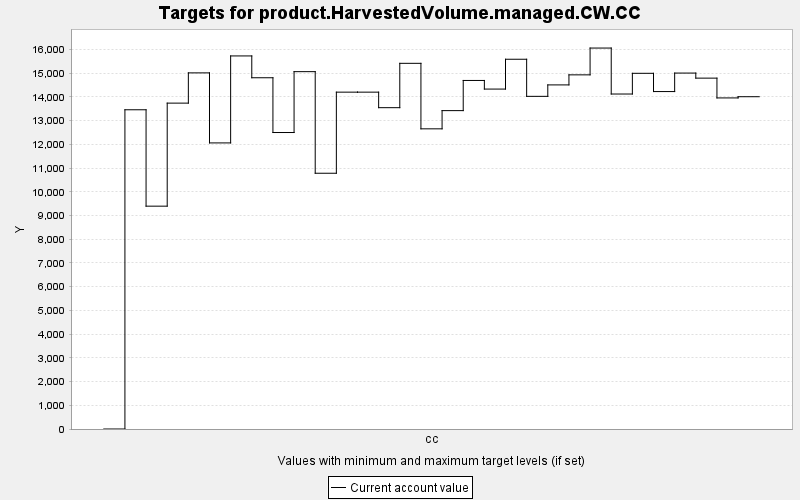

Data behind this chart, as committed beside it:
TARGET, PERIOD, YEAR, PERIODWIDTH, MINIMUM, MAXIMUM, MINWEIGHT, MAXWEIGHT, CURRENT, SUMMARY
product.HarvestedVolume.managed.CW.CC, 0, 0, 10.0, 0.0, 10000, 1.0, 1.0, 0.0, 0.0
product.HarvestedVolume.managed.CW.CC, 1, 10, 10.0, 0.0, 10000, 1.0, 1.0, 13461, 0.0
product.HarvestedVolume.managed.CW.CC, 2, 20, 10.0, 0.0, 10000, 1.0, 1.0, 9397, 0.0
product.HarvestedVolume.managed.CW.CC, 3, 30, 10.0, 0.0, 10000, 1.0, 1.0, 13742, 0.0
product.HarvestedVolume.managed.CW.CC, 4, 40, 10.0, 0.0, 10000, 1.0, 1.0, 15017, 0.0
product.HarvestedVolume.managed.CW.CC, 5, 50, 10.0, 0.0, 10000, 1.0, 1.0, 12064, 0.0
product.HarvestedVolume.managed.CW.CC, 6, 60, 10.0, 0.0, 10000, 1.0, 1.0, 15732, 0.0
product.HarvestedVolume.managed.CW.CC, 7, 70, 10.0, 0.0, 10000, 1.0, 1.0, 14811, 0.0
product.HarvestedVolume.managed.CW.CC, 8, 80, 10.0, 0.0, 10000, 1.0, 1.0, 12502, 0.0
product.HarvestedVolume.managed.CW.CC, 9, 90, 10.0, 0.0, 10000, 1.0, 1.0, 15068, 0.0
product.HarvestedVolume.managed.CW.CC, 10, 100, 10.0, 0.0, 10000, 1.0, 1.0, 10785, 0.0
product.HarvestedVolume.managed.CW.CC, 11, 110, 10.0, 0.0, 10000, 1.0, 1.0, 14204, 0.0
product.HarvestedVolume.managed.CW.CC, 12, 120, 10.0, 0.0, 10000, 1.0, 1.0, 14204, 0.0
product.HarvestedVolume.managed.CW.CC, 13, 130, 10.0, 0.0, 10000, 1.0, 1.0, 13550, 0.0
product.HarvestedVolume.managed.CW.CC, 14, 140, 10.0, 0.0, 10000, 1.0, 1.0, 15420, 0.0
product.HarvestedVolume.managed.CW.CC, 15, 150, 10.0, 0.0, 10000, 1.0, 1.0, 12657, 0.0
product.HarvestedVolume.managed.CW.CC, 16, 160, 10.0, 0.0, 10000, 1.0, 1.0, 13425, 0.0
product.HarvestedVolume.managed.CW.CC, 17, 170, 10.0, 0.0, 10000, 1.0, 1.0, 14697, 0.0
product.HarvestedVolume.managed.CW.CC, 18, 180, 10.0, 0.0, 10000, 1.0, 1.0, 14334, 0.0
product.HarvestedVolume.managed.CW.CC, 19, 190, 10.0, 0.0, 10000, 1.0, 1.0, 15592, 0.0
product.HarvestedVolume.managed.CW.CC, 20, 200, 10.0, 0.0, 10000, 1.0, 1.0, 14027, 0.0
product.HarvestedVolume.managed.CW.CC, 21, 210, 10.0, 0.0, 10000, 1.0, 1.0, 14510, 0.0
product.HarvestedVolume.managed.CW.CC, 22, 220, 10.0, 0.0, 10000, 1.0, 1.0, 14934, 0.0
product.HarvestedVolume.managed.CW.CC, 23, 230, 10.0, 0.0, 10000, 1.0, 1.0, 16064, 0.0
product.HarvestedVolume.managed.CW.CC, 24, 240, 10.0, 0.0, 10000, 1.0, 1.0, 14126, 0.0
product.HarvestedVolume.managed.CW.CC, 25, 250, 10.0, 0.0, 10000, 1.0, 1.0, 14999, 0.0
product.HarvestedVolume.managed.CW.CC, 26, 260, 10.0, 0.0, 10000, 1.0, 1.0, 14229, 0.0
product.HarvestedVolume.managed.CW.CC, 27, 270, 10.0, 0.0, 10000, 1.0, 1.0, 15009, 0.0
product.HarvestedVolume.managed.CW.CC, 28, 280, 10.0, 0.0, 10000, 1.0, 1.0, 14795, 0.0
product.HarvestedVolume.managed.CW.CC, 29, 290, 10.0, 0.0, 10000, 1.0, 1.0, 13961, 0.0
product.HarvestedVolume.managed.CW.CC, 30, 300, 10.0, 0.0, 10000, 1.0, 1.0, 14012, 0.0
